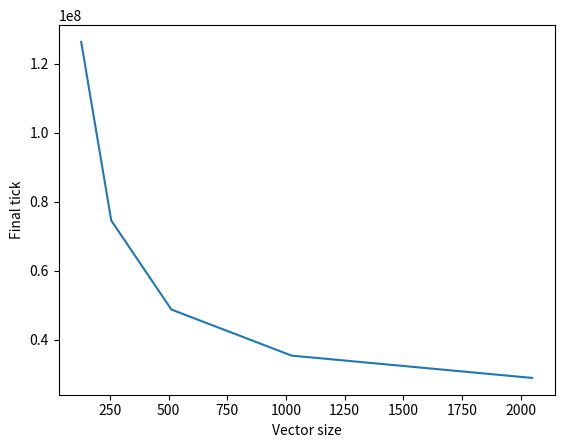
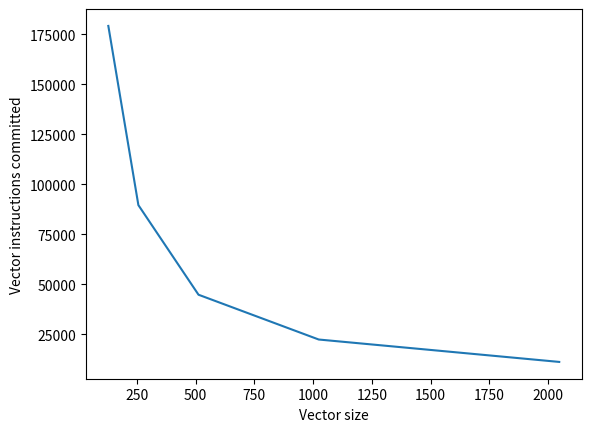
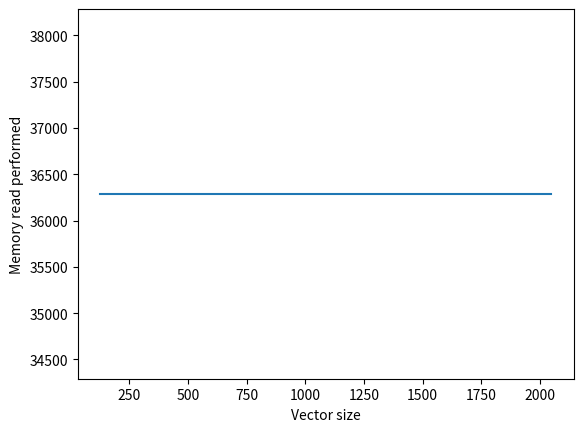
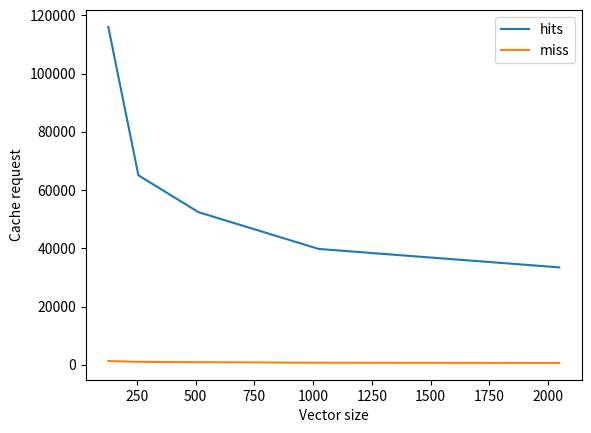

Here is the Python script that generated these plots, in order:
import matplotlib.pyplot as plt

x = [128, 256, 512, 1024, 2048]
final_tick = [126381000, 74603000, 48788000, 35430000, 28962000]
committed_vect_instructions = [179282, 89682, 44882, 22482, 11282]
mem_read = [36288, 36288, 36288, 36288, 36288]
cache_hit_miss = [[116041, 1309], [65099, 1051], [52436, 914], [39802, 748], [33479, 671]]

plt.figure()
plt.xlabel('Vector size')
plt.ylabel('Final tick')
plt.plot(x, final_tick)

plt.figure()
plt.xlabel('Vector size')
plt.ylabel('Vector instructions committed')
plt.plot(x, committed_vect_instructions)

plt.figure()
plt.xlabel('Vector size')
plt.ylabel('Memory read performed')
plt.plot(x, mem_read)

plt.figure()
plt.xlabel('Vector size')
plt.ylabel('Cache request')
plt.plot(x, [k[0] for k in cache_hit_miss], label="hits")
plt.plot(x, [k[1] for k in cache_hit_miss], label="miss")
plt.legend(loc="upper right")

plt.show()
